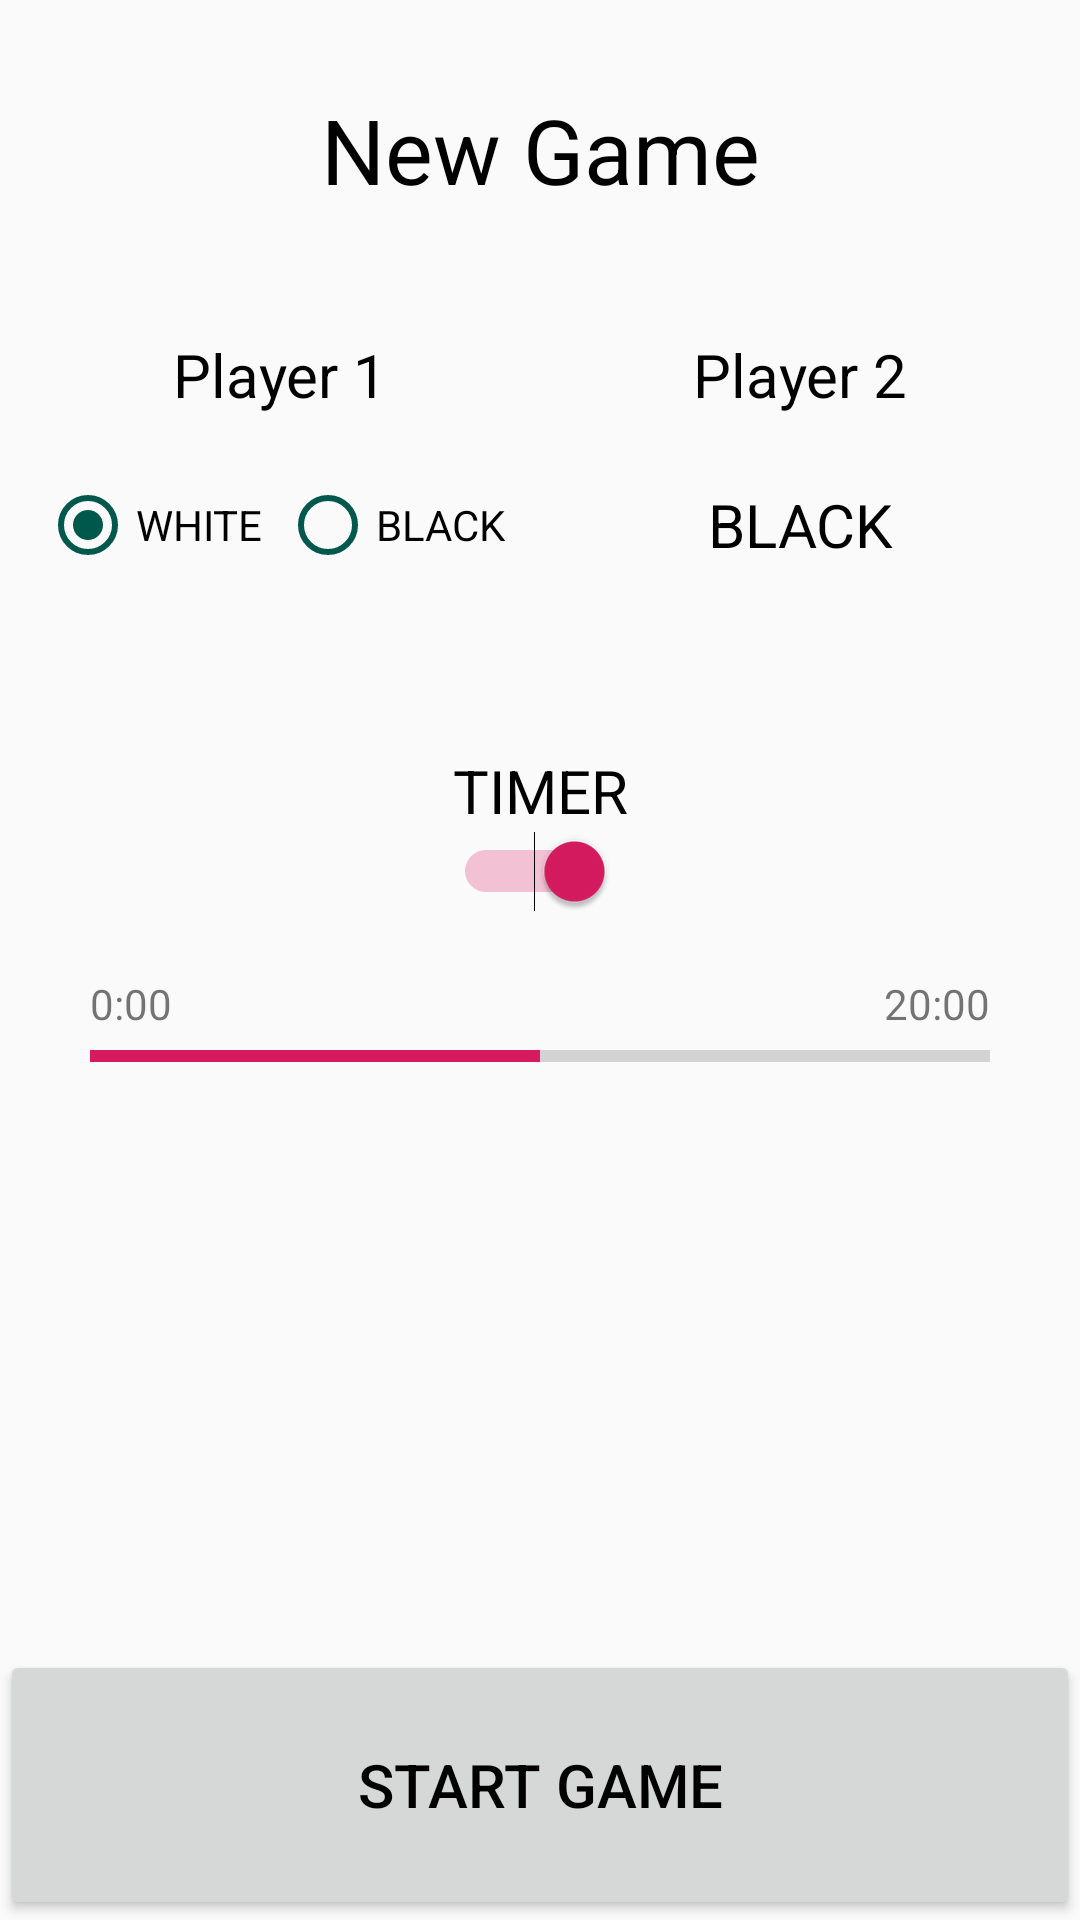

Android layout source for this screen:
<!-- AndroidManifest.xml: application theme AppTheme -->
<!-- res/layout/activity_set__new_game.xml -->
<?xml version="1.0" encoding="utf-8"?>
<androidx.constraintlayout.widget.ConstraintLayout
        xmlns:android="http://schemas.android.com/apk/res/android"
        xmlns:tools="http://schemas.android.com/tools"
        xmlns:app="http://schemas.android.com/apk/res-auto"
        android:layout_width="match_parent"
        android:layout_height="match_parent"
        tools:context=".Activity.SetNewGame">


    <androidx.constraintlayout.widget.ConstraintLayout
            android:id="@+id/newgame_menu_container"

            android:visibility="visible"

            android:layout_width="match_parent"
            android:layout_height="match_parent">

        <TextView
android:id="@+id/newgame_title"

android:layout_width="0dp"
android:layout_height="100dp"
android:gravity="center"

android:textSize="30sp"
android:textColor="@android:color/black"
android:text="@string/menu_newgame"
android:textAlignment="center"

app:layout_constraintTop_toTopOf="parent"
app:layout_constraintEnd_toEndOf="parent"
app:layout_constraintStart_toStartOf="parent"
/>

        <androidx.constraintlayout.widget.ConstraintLayout
            android:id="@+id/newgame_select"

            android:layout_width="0dp"
            android:layout_height="0dp"

            app:layout_constraintTop_toBottomOf="@id/newgame_title"
            app:layout_constraintStart_toStartOf="parent"
            app:layout_constraintEnd_toEndOf="parent"
            app:layout_constraintBottom_toTopOf="@+id/newgame_start_button"
        >



            <androidx.constraintlayout.widget.ConstraintLayout
                android:id="@+id/newgame_player1_container"

                android:layout_width="160dp"
                android:layout_height="100dp"
                android:orientation="vertical"

                app:layout_constraintStart_toStartOf="parent"
                app:layout_constraintTop_toTopOf="parent"
                app:layout_constraintEnd_toStartOf="@id/newgame_player2_container">

                <TextView
                    android:id="@+id/newgame_p1_title"
                    android:text="@string/player_1"
                    android:layout_width="0dp"
                    android:layout_height="50dp"

                    style="@style/paddern_title_basic"

                    app:layout_constraintStart_toStartOf="parent"
                    app:layout_constraintEnd_toEndOf="parent"
                    app:layout_constraintTop_toTopOf="parent"
                />

                <RadioGroup
                    android:id="@+id/newgame_select_group_1"
                    android:layout_width="0dp"
                    android:layout_height="50dp"
                    android:orientation="horizontal"
                    android:gravity="center"

                    app:layout_constraintTop_toBottomOf="@id/newgame_p1_title"
                    app:layout_constraintStart_toStartOf="parent"
                    app:layout_constraintEnd_toEndOf="parent"
                    app:layout_constraintBottom_toBottomOf="parent">

                        <RadioButton
                            android:id="@+id/white_1"
                            android:layout_width="80dp"
                            android:layout_height="25dp"

                            android:checked="true"

                            android:text="@string/white_pieces"
                            android:buttonTint="@color/colorPrimaryDark"
                        />

                        <RadioButton
                                android:id="@+id/black_1"
                                android:layout_width="80dp"
                                android:layout_height="25dp"

                                android:text="@string/black_pieces"
                                android:buttonTint="@color/colorPrimaryDark"
                        />

                </RadioGroup>


            </androidx.constraintlayout.widget.ConstraintLayout>
            <androidx.constraintlayout.widget.ConstraintLayout
                    android:id="@+id/newgame_player2_container"

                    android:layout_width="160dp"
                    android:layout_height="100dp"
                    android:orientation="vertical"

                    app:layout_constraintStart_toEndOf="@id/newgame_player1_container"
                    app:layout_constraintEnd_toEndOf="parent"
                    app:layout_constraintTop_toTopOf="parent">

                <TextView
                        android:id="@+id/newgame_p2_title"
                        android:text="@string/player_2"
                        android:layout_width="0dp"
                        android:layout_height="50dp"

                        style="@style/paddern_title_basic"

                        app:layout_constraintStart_toStartOf="parent"
                        app:layout_constraintEnd_toEndOf="parent"
                        app:layout_constraintTop_toTopOf="parent"
                />

                <TextView
                    android:id="@+id/newgame_p2_choice"

                    android:layout_width="0dp"
                    android:layout_height="0dp"

                    android:text="@string/black_pieces"
                    style="@style/paddern_title_basic"

                    app:layout_constraintStart_toStartOf="parent"
                    app:layout_constraintEnd_toEndOf="parent"
                    app:layout_constraintTop_toBottomOf="@id/newgame_p2_title"
                    app:layout_constraintBottom_toBottomOf="parent"
                />


            </androidx.constraintlayout.widget.ConstraintLayout>


            <LinearLayout
                android:id="@+id/newgame_timer"
                android:layout_width="wrap_content"
                android:layout_height="wrap_content"
                android:orientation="vertical"


                android:layout_marginTop="50dp"

                app:layout_constraintStart_toStartOf="parent"
                app:layout_constraintEnd_toEndOf="parent"
                app:layout_constraintTop_toBottomOf="@+id/newgame_player1_container">


                <TextView
                    android:id="@+id/newgame_timer_title"

                    android:text="@string/time_chose"
                    style="@style/paddern_title_basic"

                    android:layout_width="wrap_content"
                    android:layout_height="wrap_content"/>

                <Switch
                    android:id="@+id/newgame_timer_switch"

                    android:checked="true"
                    android:layout_width="wrap_content"
                    android:layout_height="wrap_content"/>


            </LinearLayout>


            <TextView
                android:id="@+id/title_timer_01"

                android:layout_width="wrap_content"
                android:layout_height="wrap_content"

                android:text="0:00"
                app:layout_constraintStart_toStartOf="@id/newgame_progressbar_timer"
                app:layout_constraintBottom_toTopOf="@id/newgame_progressbar_timer"
            />
            <TextView
                    android:id="@+id/title_timer_02"

                    android:layout_width="wrap_content"
                    android:layout_height="wrap_content"

                    android:text="20:00"
                    app:layout_constraintEnd_toEndOf="@id/newgame_progressbar_timer"
                    app:layout_constraintBottom_toTopOf="@id/newgame_progressbar_timer"
            />


            <ProgressBar
                android:id="@+id/newgame_progressbar_timer"
                android:layout_width="300dp"
                android:layout_height="wrap_content"
                style="?android:attr/progressBarStyleHorizontal"
                android:max="100"
                android:progress="50"

                android:layout_marginTop="40dp"

                app:layout_constraintTop_toBottomOf="@id/newgame_timer"
                app:layout_constraintStart_toStartOf="parent"
                app:layout_constraintEnd_toEndOf="parent"
            />

        </androidx.constraintlayout.widget.ConstraintLayout>

        <Button
                android:id="@+id/newgame_start_button"

                android:layout_width="0dp"
                android:layout_height="90dp"

                android:text="@string/start_game"
                style="@style/paddern_title_basic"

                app:layout_constraintTop_toBottomOf="@id/newgame_select"
                app:layout_constraintStart_toStartOf="parent"
                app:layout_constraintEnd_toEndOf="parent"
                app:layout_constraintBottom_toBottomOf="parent"/>



    </androidx.constraintlayout.widget.ConstraintLayout>

    <androidx.constraintlayout.widget.ConstraintLayout
        android:id="@+id/newgame_loading_view"

        android:visibility="gone"

        android:layout_width="match_parent"
        android:layout_height="match_parent">

        <ProgressBar
            android:layout_width="100dp"
            android:layout_height="100dp"


            app:layout_constraintTop_toTopOf="parent"
            app:layout_constraintEnd_toEndOf="parent"
            app:layout_constraintStart_toStartOf="parent"
            app:layout_constraintBottom_toBottomOf="parent"
        />

    </androidx.constraintlayout.widget.ConstraintLayout>

</androidx.constraintlayout.widget.ConstraintLayout>
<!-- resources referenced by this layout -->
<resources>
  <color name="colorPrimaryDark">#00574B</color>
  <string name="black_pieces">BLACK</string>
  <string name="menu_newgame">New Game</string>
  <string name="player_1">Player 1</string>
  <string name="player_2">Player 2</string>
  <string name="start_game">START GAME</string>
  <string name="time_chose">TIMER</string>
  <string name="white_pieces">WHITE</string>
  <style name="paddern_title_basic">
          <item name="android:textColor">#000</item>
          <item name="android:textSize">20dp</item>
          <item name="android:gravity">center</item>
      </style>
  <style name="AppTheme" parent="Theme.AppCompat.Light.NoActionBar">
          
          <item name="colorPrimary">@color/colorPrimary</item>
          <item name="colorPrimaryDark">@color/colorPrimaryDark</item>
          <item name="colorAccent">@color/colorAccent</item>
      </style>
  <color name="colorPrimary">#008577</color>
  <color name="colorAccent">#D81B60</color>
</resources>
